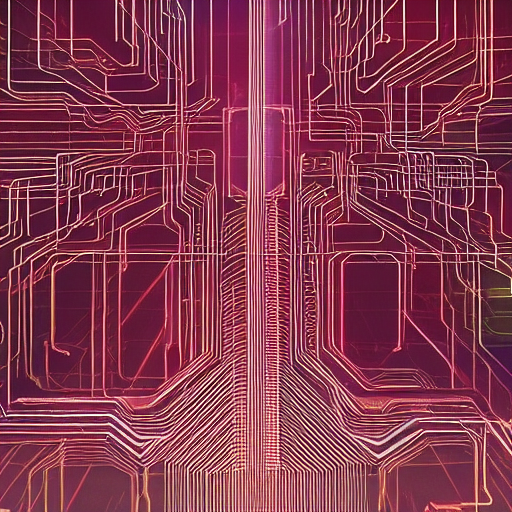
Generation parameters embedded in this image by ComfyUI (PNG 'prompt' text chunk: the API-format workflow graph, JSON):
{"3":{"inputs":{"seed":1022335617192889,"steps":20,"cfg":8.0,"sampler_name":"euler","scheduler":"normal","denoise":1.0,"model":["4",0],"positive":["6",0],"negative":["7",0],"latent_image":["5",0]},"class_type":"KSampler","_meta":{"title":"KSampler"}},"4":{"inputs":{"ckpt_name":"v1-5-pruned-emaonly.safetensors"},"class_type":"CheckpointLoaderSimple","_meta":{"title":"Load Checkpoint"}},"5":{"inputs":{"width":512,"height":512,"batch_size":1},"class_type":"EmptyLatentImage","_meta":{"title":"Empty Latent Image"}},"6":{"inputs":{"text":"\"A dramatic digital storm over a metropolis of intricate circuits, contrasted by a solitary beam of warm light emerging from a minimalist icon, representing the struggle to make AI accessible.\"\n\n","clip":["4",1]},"class_type":"CLIPTextEncode","_meta":{"title":"CLIP Text Encode (Prompt)"}},"7":{"inputs":{"text":"text, Storm and Beacon","clip":["4",1]},"class_type":"CLIPTextEncode","_meta":{"title":"CLIP Text Encode (Prompt)"}},"8":{"inputs":{"samples":["3",0],"vae":["4",2]},"class_type":"VAEDecode","_meta":{"title":"VAE Decode"}},"9":{"inputs":{"filename_prefix":"ComfyUI","images":["8",0]},"class_type":"SaveImage","_meta":{"title":"Save Image"}}}